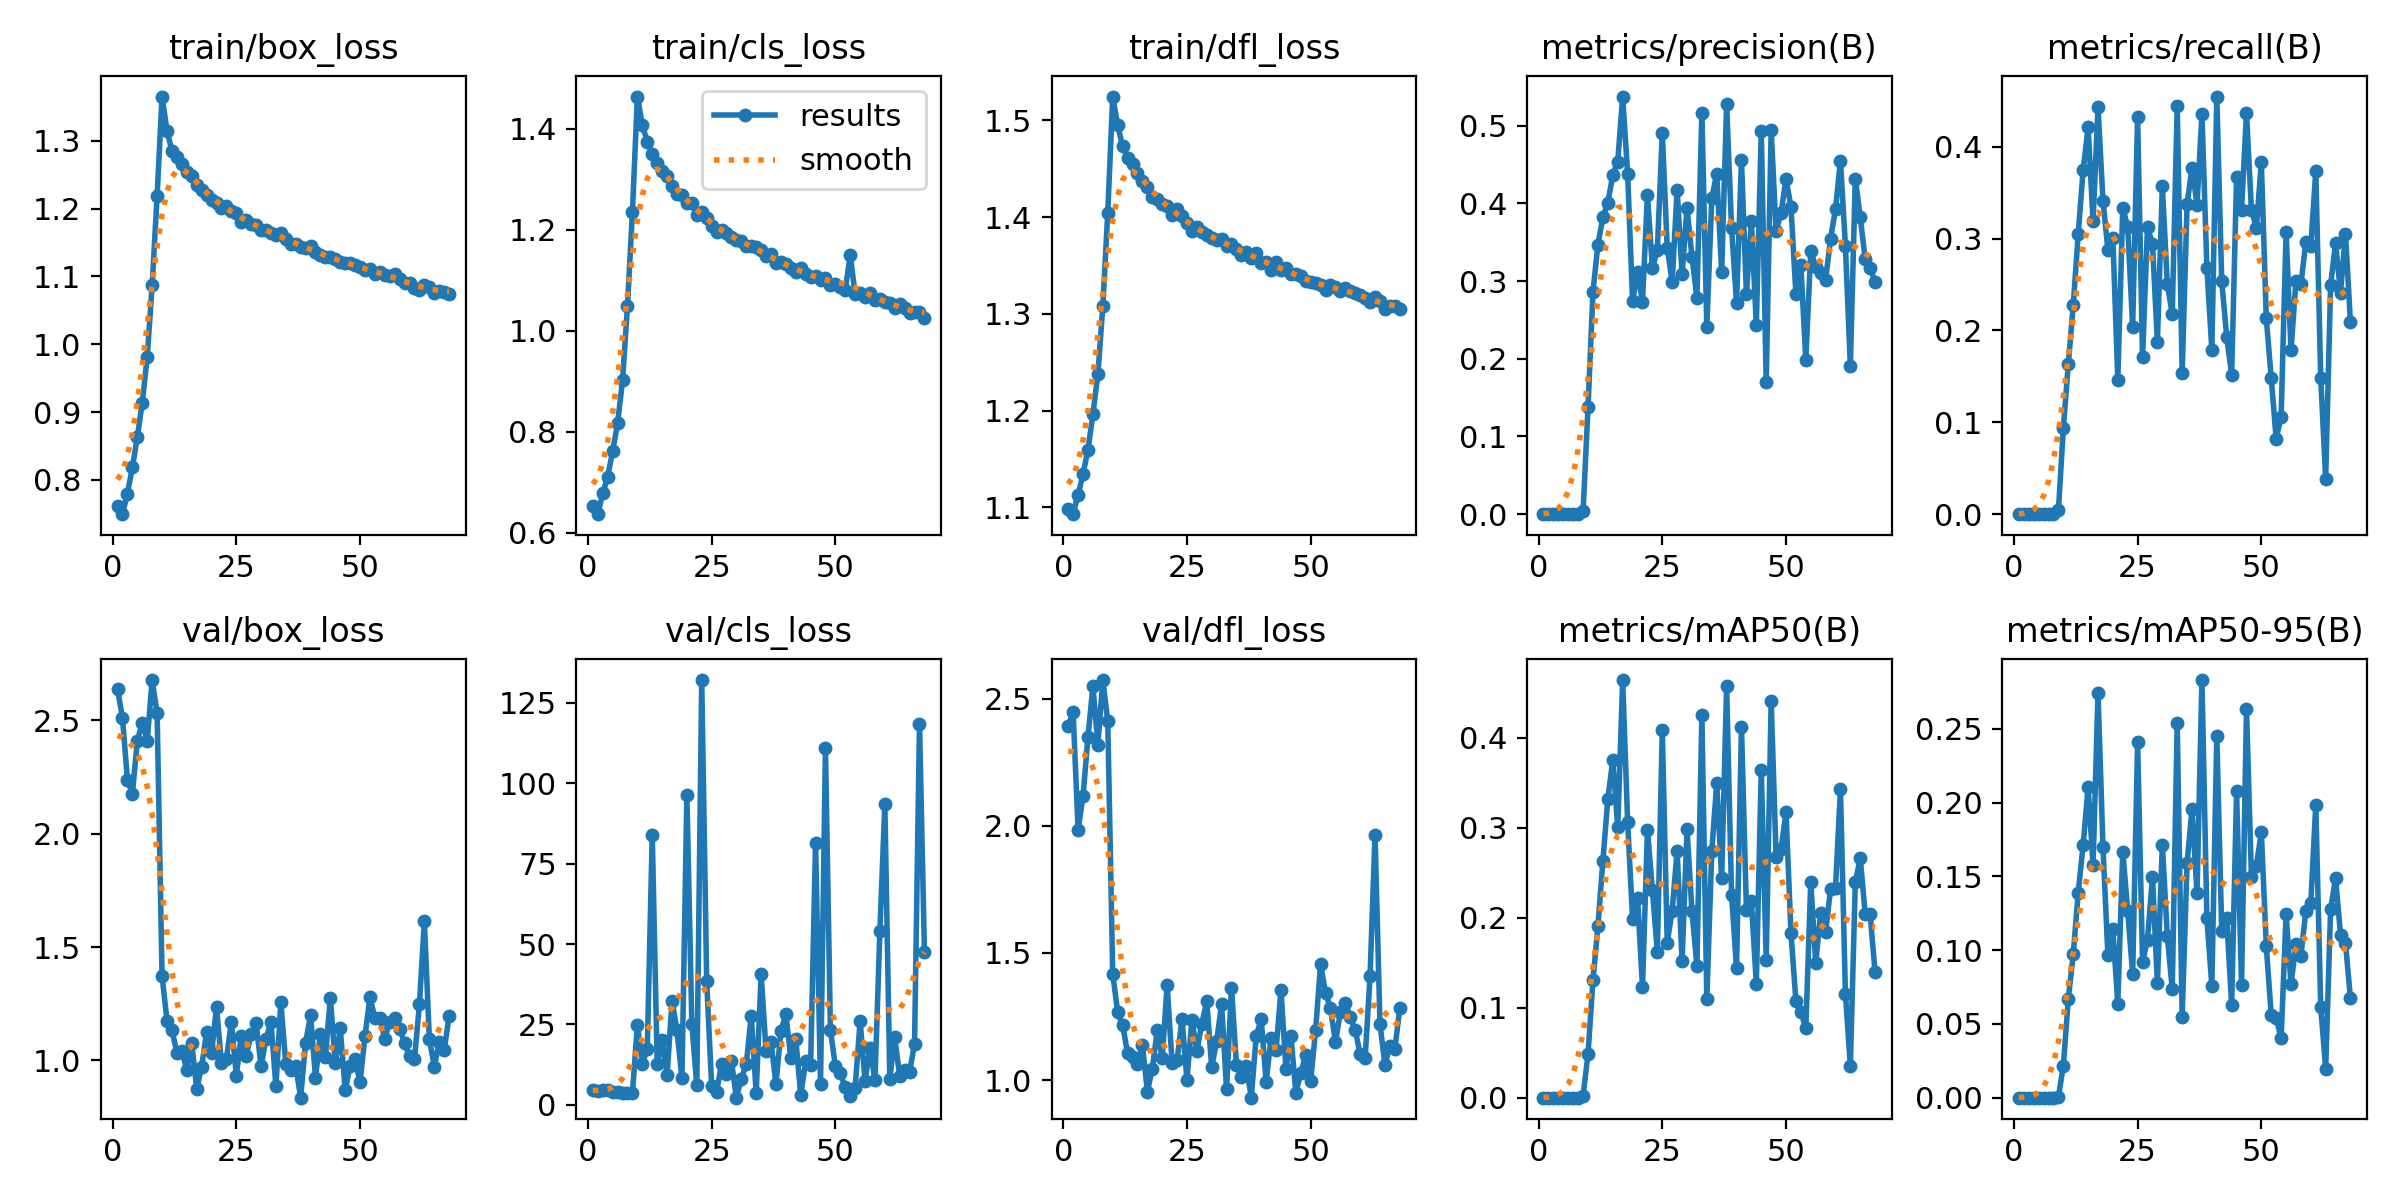

The data file committed next to this chart (first rows):
epoch, time, train/box_loss, train/cls_loss, train/dfl_loss, metrics/precision(B), metrics/recall(B), metrics/mAP50(B), metrics/mAP50-95(B), val/box_loss, val/cls_loss, val/dfl_loss, lr/pg0, lr/pg1, lr/pg2
1, 162.3, 0.7609, 0.6519, 1.098, 0, 0, 0, 0, 2.638, 4.48, 2.394, 0.06688, 0.0001664, 0.0001664
2, 301.2, 0.7495, 0.6364, 1.093, 0, 0, 0, 0, 2.511, 4.447, 2.446, 0.03371, 0.0003298, 0.0003298
3, 436.8, 0.7799, 0.6775, 1.113, 0, 0, 0, 0, 2.238, 4.706, 1.986, 0.000536, 0.0004899, 0.0004899
4, 568.1, 0.8184, 0.7107, 1.134, 0, 0, 0, 0, 2.177, 4.642, 2.117, 0.0004852, 0.0004852, 0.0004852
5, 697.3, 0.863, 0.7614, 1.159, 0, 0, 0, 0, 2.411, 3.993, 2.349, 0.0004802, 0.0004802, 0.0004802
6, 827, 0.914, 0.8168, 1.196, 0, 0, 0, 0, 2.489, 4.115, 2.55, 0.0004752, 0.0004752, 0.0004752
7, 957.4, 0.9816, 0.9014, 1.237, 0, 0, 0, 0, 2.411, 3.563, 2.32, 0.0004703, 0.0004703, 0.0004703
8, 1088, 1.087, 1.049, 1.308, 8e-05, 0.00033, 4e-05, 0, 2.678, 3.805, 2.574, 0.0004654, 0.0004654, 0.0004654
9, 1229, 1.219, 1.236, 1.405, 0.00381, 0.00406, 0.00194, 0.00056, 2.531, 3.675, 2.412, 0.0004604, 0.0004604, 0.0004604
10, 1372, 1.365, 1.464, 1.525, 0.1381, 0.09407, 0.04877, 0.0217, 1.372, 24.92, 1.418, 0.0004554, 0.0004554, 0.0004554
11, 1514, 1.315, 1.408, 1.495, 0.2865, 0.1633, 0.1309, 0.06702, 1.175, 12.67, 1.268, 0.0004505, 0.0004505, 0.0004505
12, 1654, 1.285, 1.374, 1.473, 0.347, 0.2278, 0.1908, 0.09741, 1.133, 17.47, 1.217, 0.0004456, 0.0004456, 0.0004456
13, 1785, 1.277, 1.35, 1.462, 0.382, 0.3048, 0.2634, 0.139, 1.035, 84.01, 1.106, 0.0004406, 0.0004406, 0.0004406
14, 1931, 1.266, 1.332, 1.455, 0.4011, 0.3751, 0.3321, 0.1714, 1.041, 12.74, 1.091, 0.0004356, 0.0004356, 0.0004356
15, 2061, 1.254, 1.315, 1.446, 0.4365, 0.4211, 0.3759, 0.2103, 0.9584, 20.06, 1.064, 0.0004307, 0.0004307, 0.0004307
16, 2191, 1.248, 1.306, 1.438, 0.4539, 0.3188, 0.3005, 0.1577, 1.076, 9.307, 1.138, 0.0004258, 0.0004258, 0.0004258
17, 2322, 1.234, 1.286, 1.431, 0.5375, 0.4433, 0.4644, 0.2746, 0.8752, 32.43, 0.9548, 0.0004208, 0.0004208, 0.0004208
18, 2453, 1.228, 1.27, 1.421, 0.4383, 0.3414, 0.3064, 0.1699, 0.9721, 23.16, 1.045, 0.0004158, 0.0004158, 0.0004158
19, 2587, 1.22, 1.268, 1.418, 0.2738, 0.2877, 0.1987, 0.09636, 1.125, 8.225, 1.196, 0.0004109, 0.0004109, 0.0004109
20, 2722, 1.212, 1.252, 1.414, 0.3116, 0.3009, 0.2222, 0.114, 1.032, 96.51, 1.087, 0.0004059, 0.0004059, 0.0004059
21, 2859, 1.208, 1.253, 1.411, 0.2733, 0.1463, 0.1225, 0.06373, 1.236, 25.18, 1.374, 0.000401, 0.000401, 0.000401
22, 3001, 1.201, 1.23, 1.402, 0.411, 0.3333, 0.2979, 0.1668, 0.9893, 6.15, 1.065, 0.0003961, 0.0003961, 0.0003961
23, 3143, 1.203, 1.235, 1.408, 0.317, 0.3128, 0.2314, 0.1266, 1.006, 132.1, 1.078, 0.0003911, 0.0003911, 0.0003911
24, 3290, 1.197, 1.224, 1.401, 0.3394, 0.2039, 0.1621, 0.08361, 1.17, 38.58, 1.242, 0.0003861, 0.0003861, 0.0003861
25, 3426, 1.193, 1.206, 1.394, 0.4904, 0.4327, 0.4088, 0.241, 0.9329, 5.855, 0.9989, 0.0003812, 0.0003812, 0.0003812
26, 3566, 1.181, 1.195, 1.386, 0.3429, 0.1708, 0.1723, 0.09196, 1.106, 4.001, 1.237, 0.0003763, 0.0003763, 0.0003763
27, 3706, 1.183, 1.199, 1.39, 0.2989, 0.3126, 0.2079, 0.1071, 1.021, 12.75, 1.114, 0.0003713, 0.0003713, 0.0003713
28, 3836, 1.178, 1.194, 1.385, 0.4176, 0.2945, 0.2747, 0.1495, 1.116, 9.514, 1.221, 0.0003663, 0.0003663, 0.0003663
29, 3966, 1.176, 1.186, 1.381, 0.3087, 0.1877, 0.1515, 0.07762, 1.165, 13.6, 1.311, 0.0003614, 0.0003614, 0.0003614
30, 4097, 1.169, 1.179, 1.379, 0.3942, 0.3572, 0.2988, 0.1715, 0.9741, 2.242, 1.05, 0.0003565, 0.0003565, 0.0003565
31, 4234, 1.168, 1.177, 1.376, 0.3312, 0.2504, 0.2072, 0.1096, 1.096, 8.198, 1.153, 0.0003515, 0.0003515, 0.0003515
32, 4368, 1.164, 1.169, 1.377, 0.2784, 0.2181, 0.1466, 0.07358, 1.17, 12.63, 1.299, 0.0003465, 0.0003465, 0.0003465
33, 4501, 1.161, 1.167, 1.37, 0.5169, 0.4444, 0.4254, 0.2541, 0.8864, 27.75, 0.9638, 0.0003416, 0.0003416, 0.0003416
34, 4641, 1.165, 1.166, 1.372, 0.2409, 0.1535, 0.1098, 0.05494, 1.257, 3.737, 1.364, 0.0003367, 0.0003367, 0.0003367
35, 4786, 1.155, 1.159, 1.367, 0.4066, 0.3378, 0.2739, 0.1591, 0.9841, 40.71, 1.061, 0.0003317, 0.0003317, 0.0003317
36, 4931, 1.148, 1.148, 1.361, 0.4384, 0.3772, 0.3496, 0.1958, 0.9591, 16.76, 1.014, 0.0003268, 0.0003268, 0.0003268
37, 5074, 1.149, 1.151, 1.364, 0.3115, 0.3369, 0.244, 0.1386, 0.9774, 19.62, 1.054, 0.0003218, 0.0003218, 0.0003218
38, 5219, 1.144, 1.133, 1.358, 0.5277, 0.4354, 0.4574, 0.2831, 0.8357, 6.509, 0.9307, 0.0003168, 0.0003168, 0.0003168
39, 5363, 1.143, 1.137, 1.363, 0.3683, 0.2684, 0.2259, 0.1217, 1.077, 22.97, 1.175, 0.0003119, 0.0003119, 0.0003119
40, 5510, 1.145, 1.131, 1.353, 0.2717, 0.1791, 0.1437, 0.07566, 1.2, 28.17, 1.239, 0.000307, 0.000307, 0.000307
41, 5655, 1.136, 1.123, 1.354, 0.4553, 0.4546, 0.4125, 0.2453, 0.9235, 14.53, 0.9931, 0.000302, 0.000302, 0.000302
42, 5796, 1.132, 1.116, 1.346, 0.2829, 0.2534, 0.2087, 0.1128, 1.118, 20.62, 1.167, 0.000297, 0.000297, 0.000297
43, 5926, 1.129, 1.124, 1.354, 0.3776, 0.1932, 0.2183, 0.1217, 1.016, 3.027, 1.119, 0.0002921, 0.0002921, 0.0002921
44, 6056, 1.129, 1.113, 1.345, 0.2437, 0.1519, 0.1266, 0.06278, 1.275, 13.62, 1.355, 0.0002872, 0.0002872, 0.0002872
45, 6186, 1.126, 1.107, 1.347, 0.4928, 0.3669, 0.3646, 0.2078, 0.988, 12.37, 1.042, 0.0002822, 0.0002822, 0.0002822
46, 6316, 1.122, 1.108, 1.341, 0.1696, 0.3312, 0.153, 0.07642, 1.141, 81.48, 1.175, 0.0002772, 0.0002772, 0.0002772
47, 6446, 1.12, 1.101, 1.341, 0.494, 0.437, 0.4412, 0.2631, 0.869, 6.454, 0.9502, 0.0002723, 0.0002723, 0.0002723
48, 6579, 1.12, 1.105, 1.339, 0.3644, 0.3313, 0.2676, 0.1496, 0.976, 111, 1.027, 0.0002674, 0.0002674, 0.0002674
49, 6710, 1.117, 1.09, 1.334, 0.3881, 0.312, 0.2762, 0.1573, 1.004, 23.21, 1.099, 0.0002624, 0.0002624, 0.0002624
50, 6847, 1.115, 1.093, 1.333, 0.4313, 0.3829, 0.3173, 0.1797, 0.9036, 12.05, 0.9975, 0.0002574, 0.0002574, 0.0002574
51, 6993, 1.109, 1.086, 1.332, 0.3959, 0.2133, 0.1834, 0.1026, 1.108, 9.846, 1.197, 0.0002525, 0.0002525, 0.0002525
52, 7140, 1.111, 1.081, 1.33, 0.2832, 0.148, 0.1074, 0.05613, 1.279, 5.413, 1.456, 0.0002476, 0.0002476, 0.0002476
53, 7282, 1.103, 1.149, 1.325, 0.3205, 0.08221, 0.0953, 0.05403, 1.187, 2.707, 1.344, 0.0002426, 0.0002426, 0.0002426
54, 7432, 1.107, 1.072, 1.33, 0.1986, 0.1062, 0.07732, 0.0402, 1.189, 5.338, 1.282, 0.0002377, 0.0002377, 0.0002377
55, 7590, 1.103, 1.074, 1.328, 0.3388, 0.307, 0.2397, 0.1244, 1.095, 26.11, 1.149, 0.0002327, 0.0002327, 0.0002327
56, 7734, 1.1, 1.067, 1.323, 0.3188, 0.1782, 0.1497, 0.07705, 1.169, 7.472, 1.267, 0.0002278, 0.0002278, 0.0002278
57, 7878, 1.104, 1.075, 1.326, 0.3106, 0.2543, 0.2057, 0.1042, 1.187, 17.84, 1.303, 0.0002228, 0.0002228, 0.0002228
58, 8022, 1.097, 1.061, 1.323, 0.3017, 0.2502, 0.1841, 0.09616, 1.14, 7.624, 1.248, 0.0002179, 0.0002179, 0.0002179
59, 8166, 1.091, 1.063, 1.322, 0.3543, 0.2968, 0.2322, 0.1268, 1.078, 54.16, 1.196, 0.0002129, 0.0002129, 0.0002129
60, 8310, 1.09, 1.058, 1.32, 0.3926, 0.2924, 0.2335, 0.1321, 1.02, 93.49, 1.103, 0.000208, 0.000208, 0.000208
... 8 more rows
